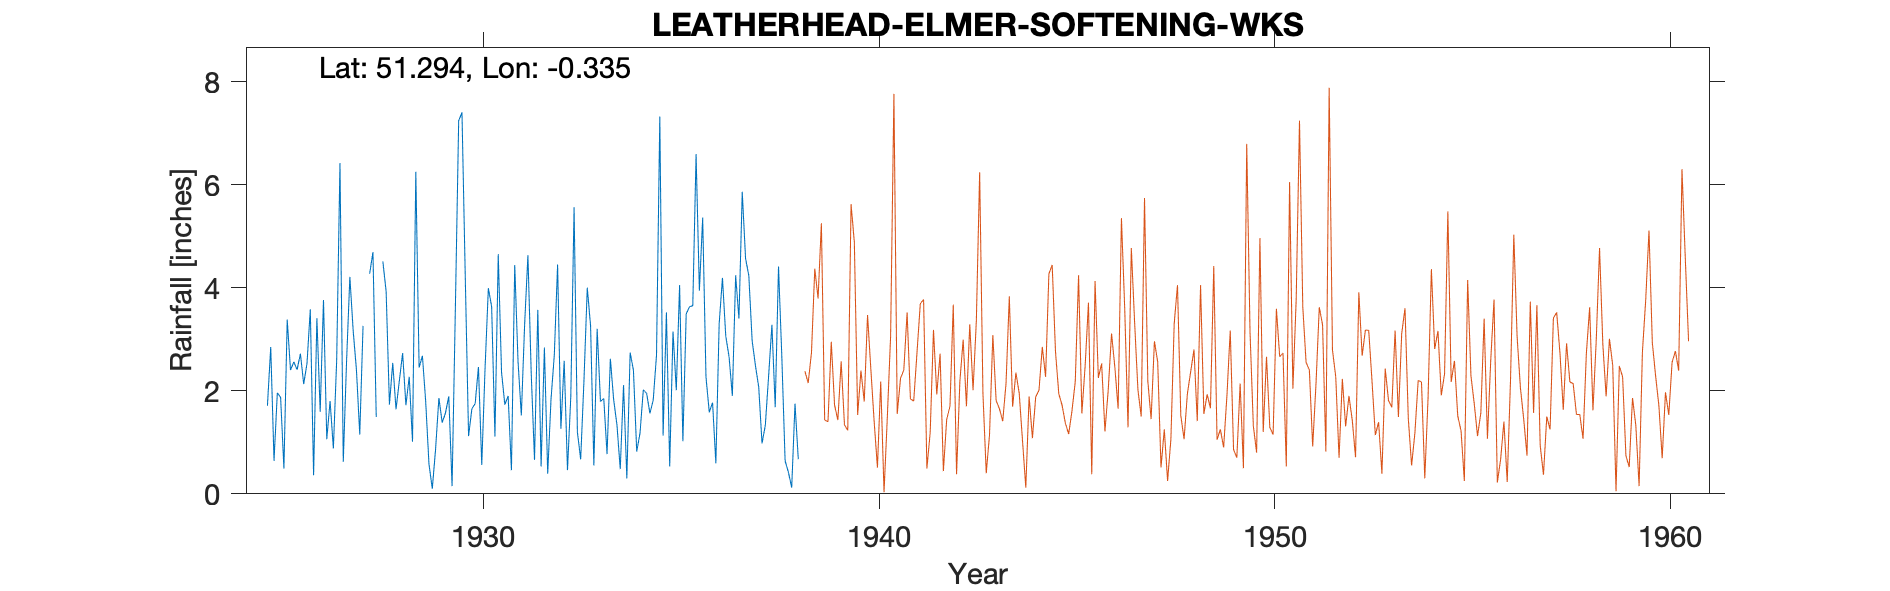

Values plotted in this chart, from the file beside it:
LEATHERHEAD-ELMER-SOFTENING-WKS-(FETCHAM…, , , , , , , , , , , , , , , , , , , , , 
Grid ref, TQ161563, Long, -0.3349, Lat, 51.29, Elevation, 102, ft, , , , , , , , , , , , , 
Station no, 130, , , , , , , , , , , , , , , , , , , , 
, 1920, 1921, 1922, 1923, 1924, 1925, 1926, 1927, 1928, 1929, 1930, 1931, 1932, 1933, 1934, 1935, 1936, 1937, 1938, 1939, 1940
January, , -999, -999, -999, , 1.71, 2.53, 2.57, 3.93, 1.79, 4.21, 1.73, 2.84, 2.2, 2.11, 1.13, 5.36, 5.86, 2.67, , 
February, , -999, -999, -999, , 2.85, 3.58, 4.21, 1.73, 0.57, 1.12, 1.9, 0.39, 4, 0.3, 3.52, 2.27, 4.57, 0.64, , 
March, , -999, -999, -999, , 0.64, 0.36, 3.17, 2.54, 0.1, 1.65, 0.46, 1.83, 3.26, 2.74, 0.53, 1.58, 4.23, 0.42, , 
April, , , -999, -999, , 1.96, 3.41, 2.4, 1.64, 0.87, 1.75, 4.44, 2.69, 0.55, 2.4, 3.15, 1.77, 2.97, 0.12, , 
May, , , -999, , , 1.87, 1.59, 1.15, 2.19, 1.86, 2.46, 2.57, 4.45, 3.2, 0.82, 2.01, 0.59, 2.49, 1.75, , 
June, , , -999, , , 0.49, 3.76, 3.26, 2.73, 1.38, 0.56, 1.52, 1.26, 1.79, 1.18, 4.05, 3.3, 2.07, 0.67, , 
July, , -999, -999, , , 3.38, 1.06, , 1.72, 1.57, 2.43, 3.28, 2.58, 1.85, 2.02, 1.02, 4.19, 0.98, , , 
August, , -999, -999, , , 2.4, 1.8, 4.27, 2.27, 1.89, 3.99, 4.63, 0.46, 0.77, 1.95, 3.49, 3.06, 1.33, , , 
September, , -999, -999, , , 2.56, 0.88, 4.69, 1.01, 0.15, 3.63, 2.34, 1.88, 2.62, 1.56, 3.63, 2.66, 2.29, , , 
October, , , -999, , , 2.41, 2.59, 1.49, 6.25, 3.61, 1.11, 0.66, 5.56, 1.83, 1.82, 3.65, 1.9, 3.28, , , 
November, , , -999, , , 2.72, 6.42, , 2.45, 7.24, 4.65, 3.57, 1.2, 1.34, 2.69, 6.59, 4.24, 1.68, , , 
December, , , -999, , , 2.13, 0.62, 4.51, 2.68, 7.4, 2.36, 0.53, 0.67, 0.48, 7.32, 3.94, 3.4, 4.41, , , 
Total, , , 29.26, , , 25.12, 28.6, , 31.14, 28.43, 29.92, 27.63, 25.81, 23.89, 26.91, 36.71, 34.32, 36.16, , , 
1921 bracketed values, , , , , , , , , , , , , , , , , , , , , 
Jan-Mar 3.60, , , , , , , , , , , , , , , , , , , , , 
July-Sept 2.56, , , , , , , , , , , , , , , , , , , , , 
1922 bracketed values, , , , , , , , , , , , , , , , , , , , , 
Jan-Mar 8.51, , , , , , , , , , , , , , , , , , , , , 
Apr-Dec 20.75, , , , , , , , , , , , , , , , , , , , , 
1923 bracketed values, , , , , , , , , , , , , , , , , , , , , 
Jan-Apr 8.56, , , , , , , , , , , , , , , , , , , , , 
1925 Not pulblished Low, , , , , , , , , , , , , , , , , , , , , 
1927 July Nov estimated, , , , , , , , , , , , , , , , , , , , , 
1931 Jan 19th New gauge fitted, , , , , , , , , , , , , , , , , , , , , 
1938 June 24th Inspection Exposure bad a…, , , , , , , , , , , , , , , , , , , , , 
1938 July 6th Gauge moved about 3/4m to …, , , , , , , , , , , , , , , , , , , , , 
